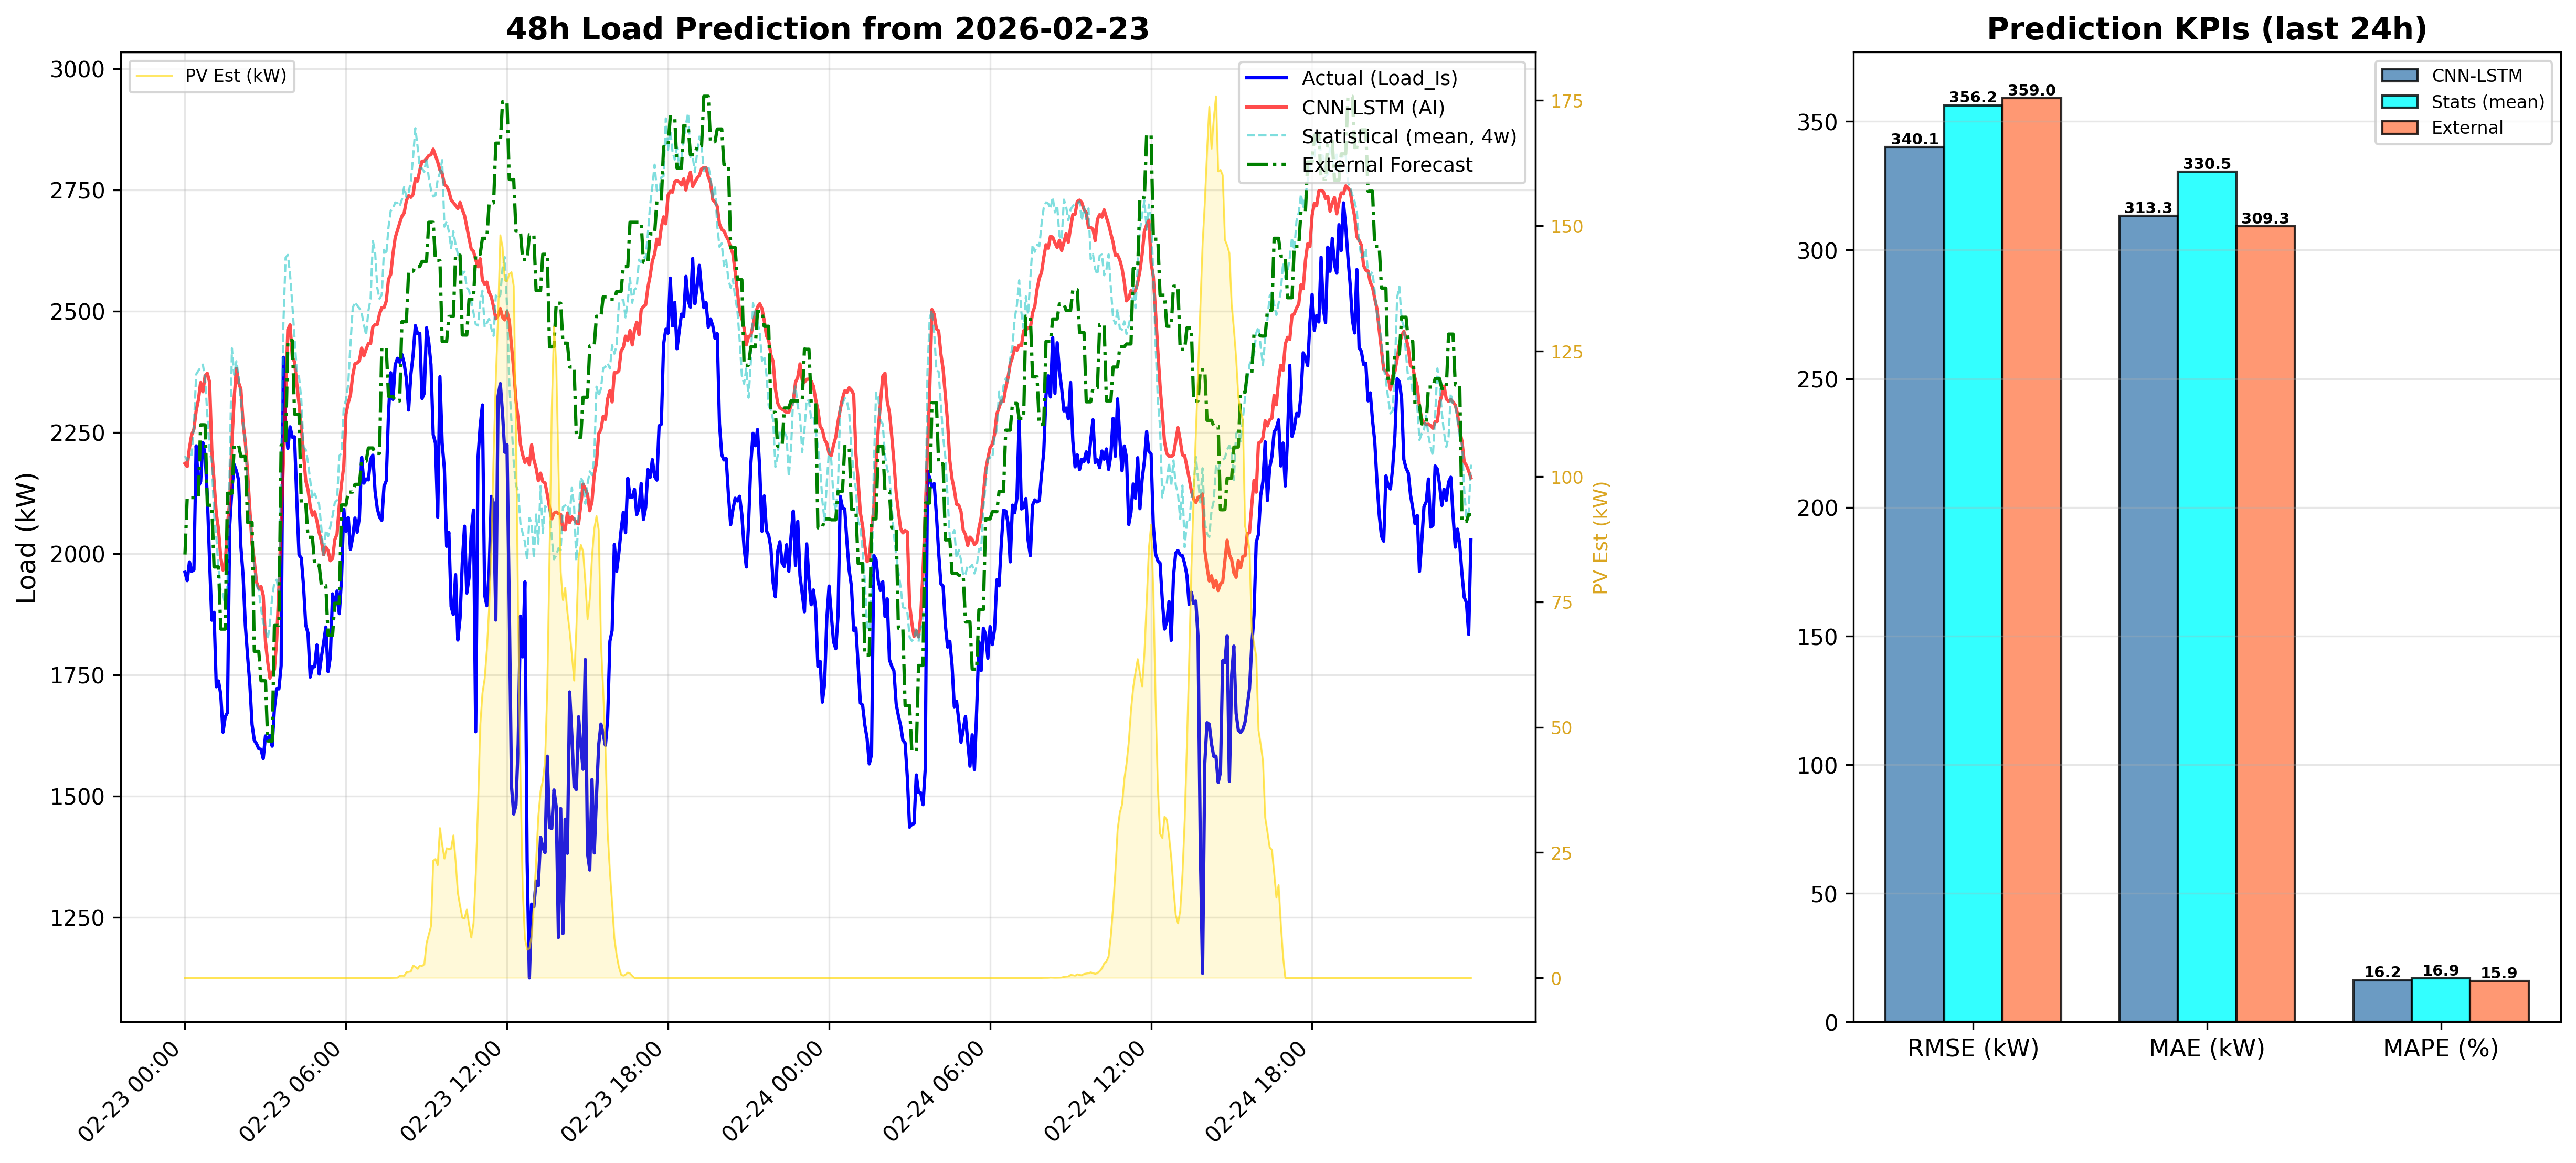

Data behind this chart, as committed beside it:
DateTime, CNN_LSTM_Load_kW, Statistical_Load_kW, PV_Est_kW
2026-02-23 00:00:00, 2186, 2201, 0.0
2026-02-23 00:05:00, 2179, 2192, 0.0
2026-02-23 00:10:00, 2218, 2203, 0.0
2026-02-23 00:15:00, 2245, 2204, 0.0
2026-02-23 00:20:00, 2257, 2265, 0.0
2026-02-23 00:25:00, 2294, 2369, 0.0
2026-02-23 00:30:00, 2317, 2377, 0.0
2026-02-23 00:35:00, 2353, 2384, 0.0
2026-02-23 00:40:00, 2334, 2390, 0.0
2026-02-23 00:45:00, 2366, 2360, 0.0
2026-02-23 00:50:00, 2372, 2287, 0.0
2026-02-23 00:55:00, 2353, 2211, 0.0
2026-02-23 01:00:00, 2213, 2188, 0.0
2026-02-23 01:05:00, 2149, 2081, 0.0
2026-02-23 01:10:00, 2083, 2035, 0.0
2026-02-23 01:15:00, 2050, 1969, 0.0
2026-02-23 01:20:00, 1992, 1921, 0.0
2026-02-23 01:25:00, 1966, 1917, 0.0
2026-02-23 01:30:00, 1977, 1894, 0.0
2026-02-23 01:35:00, 2059, 1935, 0.0
2026-02-23 01:40:00, 2108, 2180, 0.0
2026-02-23 01:45:00, 2232, 2423, 0.0
2026-02-23 01:50:00, 2322, 2368, 0.0
2026-02-23 01:55:00, 2382, 2396, 0.0
2026-02-23 02:00:00, 2352, 2365, 0.0
2026-02-23 02:05:00, 2339, 2313, 0.0
2026-02-23 02:10:00, 2269, 2269, 0.0
2026-02-23 02:15:00, 2229, 2227, 0.0
2026-02-23 02:20:00, 2167, 2145, 0.0
2026-02-23 02:25:00, 2091, 2076, 0.0
2026-02-23 02:30:00, 2020, 2028, 0.0
2026-02-23 02:35:00, 1984, 1972, 0.0
2026-02-23 02:40:00, 1941, 1933, 0.0
2026-02-23 02:45:00, 1928, 1925, 0.0
2026-02-23 02:50:00, 1932, 1886, 0.0
2026-02-23 02:55:00, 1914, 1858, 0.0
2026-02-23 03:00:00, 1819, 1843, 0.0
2026-02-23 03:05:00, 1776, 1823, 0.0
2026-02-23 03:10:00, 1743, 1856, 0.0
2026-02-23 03:15:00, 1755, 1911, 0.0
2026-02-23 03:20:00, 1761, 1941, 0.0
2026-02-23 03:25:00, 1820, 1946, 0.0
2026-02-23 03:30:00, 1929, 1919, 0.0
2026-02-23 03:35:00, 2060, 2184, 0.0
2026-02-23 03:40:00, 2187, 2472, 0.0
2026-02-23 03:45:00, 2318, 2610, 0.0
2026-02-23 03:50:00, 2462, 2616, 0.0
2026-02-23 03:55:00, 2472, 2575, 0.0
2026-02-23 04:00:00, 2404, 2513, 0.0
2026-02-23 04:05:00, 2395, 2445, 0.0
2026-02-23 04:10:00, 2350, 2375, 0.0
2026-02-23 04:15:00, 2309, 2364, 0.0
2026-02-23 04:20:00, 2262, 2319, 0.0
2026-02-23 04:25:00, 2206, 2220, 0.0
2026-02-23 04:30:00, 2150, 2214, 0.0
2026-02-23 04:35:00, 2132, 2188, 0.0
2026-02-23 04:40:00, 2097, 2150, 0.0
2026-02-23 04:45:00, 2079, 2113, 0.0
2026-02-23 04:50:00, 2086, 2123, 0.0
2026-02-23 04:55:00, 2067, 2112, 0.0
... 516 more rows
